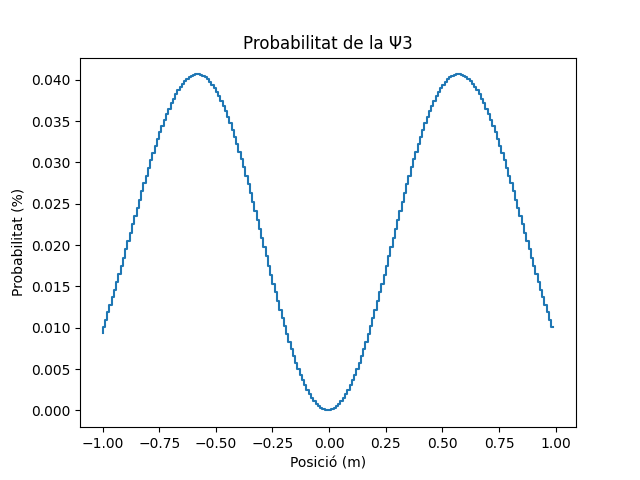

Values plotted in this chart, from the file beside it:
-1, 0.009318495104293077
-0.99, 0.01014
-0.98, 0.01099
-0.97, 0.01186
-0.96, 0.01276
-0.95, 0.01367
-0.94, 0.01461
-0.93, 0.01556
-0.92, 0.01653
-0.91, 0.01751
-0.9, 0.0185
-0.89, 0.0195
-0.88, 0.0205
-0.87, 0.02151
-0.86, 0.02252
-0.85, 0.02352
-0.84, 0.02452
-0.83, 0.02551
-0.82, 0.02649
-0.81, 0.02746
-0.8, 0.02841
-0.79, 0.02935
-0.78, 0.03026
-0.77, 0.03115
-0.76, 0.03202
-0.75, 0.03286
-0.74, 0.03366
-0.73, 0.03443
-0.72, 0.03517
-0.71, 0.03587
-0.7, 0.03653
-0.69, 0.03714
-0.68, 0.03771
-0.67, 0.03824
-0.66, 0.03872
-0.65, 0.03915
-0.64, 0.03952
-0.63, 0.03985
-0.62, 0.04012
-0.61, 0.04034
-0.6, 0.0405
-0.59, 0.04061
-0.58, 0.04066
-0.57, 0.04065
-0.56, 0.04059
-0.55, 0.04047
-0.54, 0.04029
-0.53, 0.04006
-0.52, 0.03976
-0.51, 0.03941
-0.5, 0.03901
-0.49, 0.03855
-0.48, 0.03804
-0.47, 0.03748
-0.46, 0.03687
-0.45, 0.03621
-0.44, 0.0355
-0.43, 0.03475
-0.42, 0.03395
-0.41, 0.03311
-0.4, 0.03224
... 139 more rows
